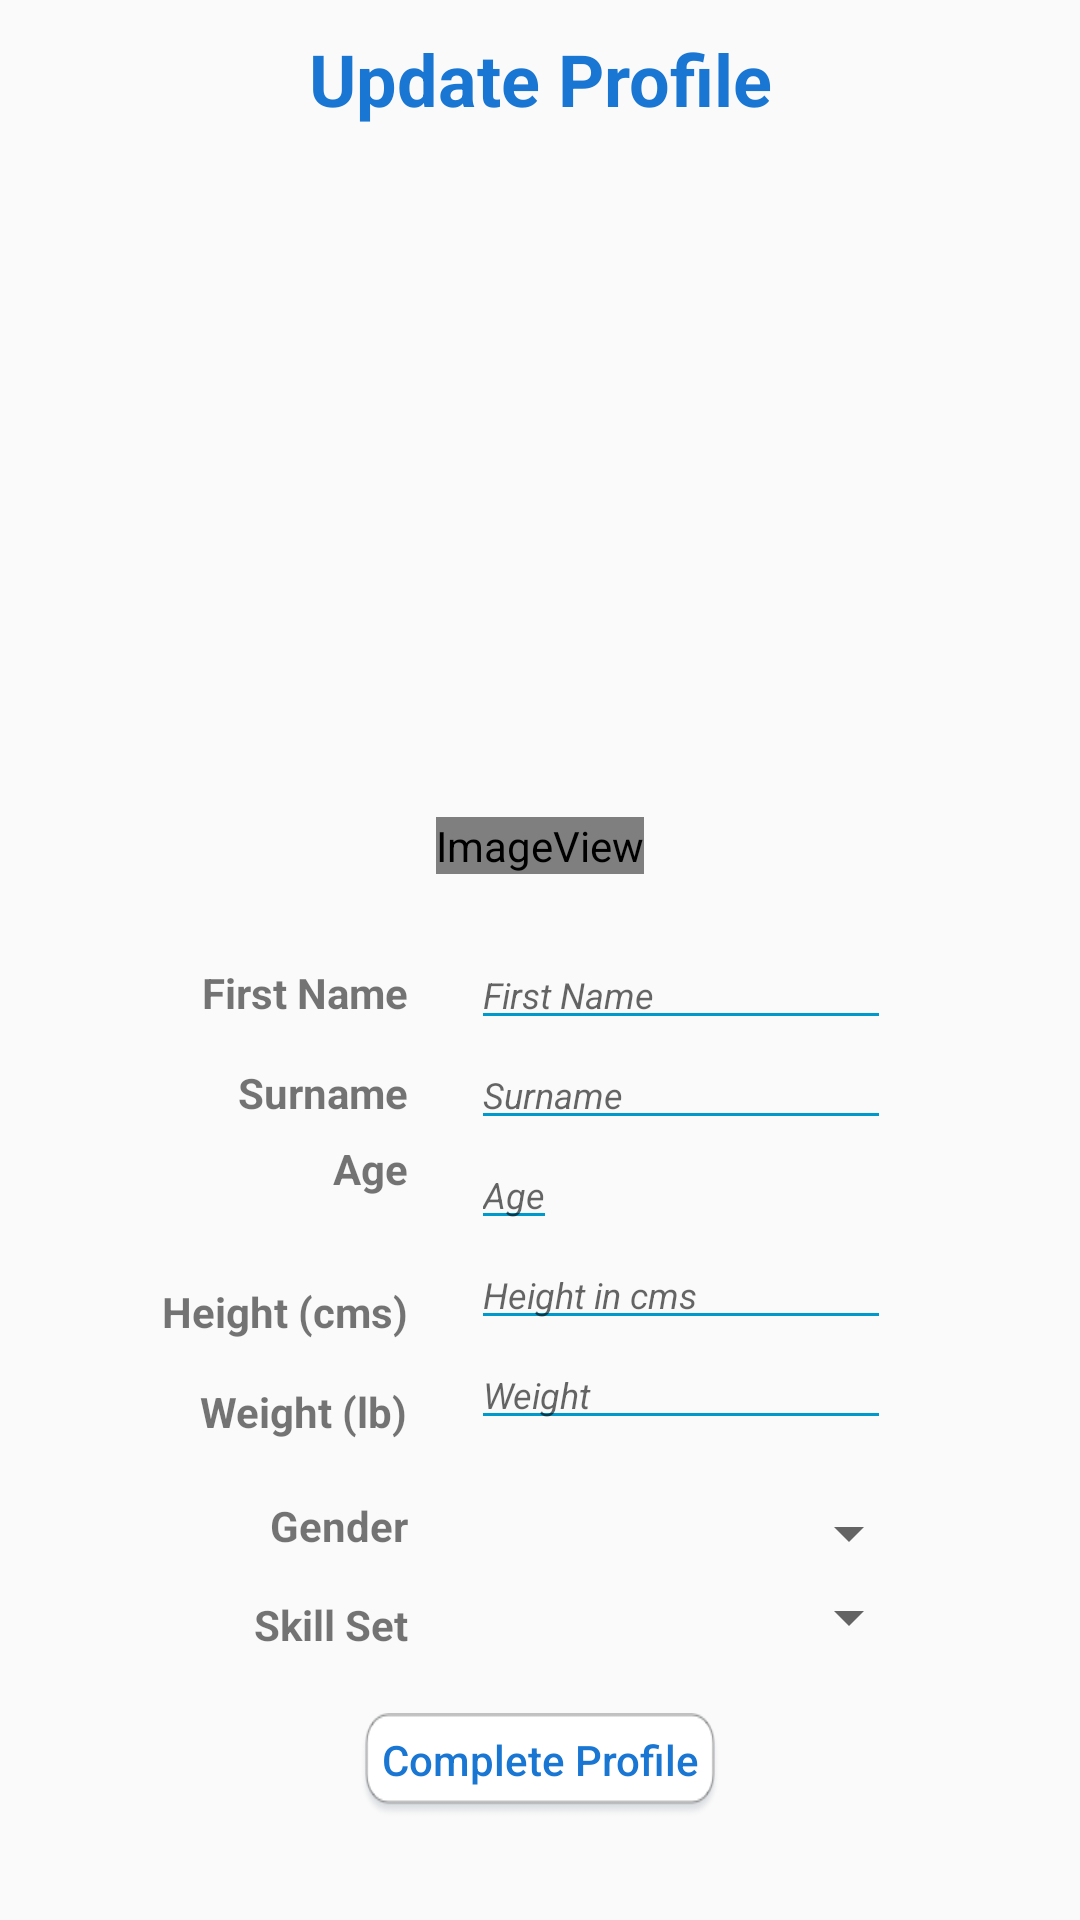

Android layout source for this screen:
<!-- AndroidManifest.xml: application theme AppTheme -->
<!-- res/layout/content_register_profile.xml -->
<?xml version="1.0" encoding="utf-8"?>
<android.support.constraint.ConstraintLayout xmlns:android="http://schemas.android.com/apk/res/android"
    xmlns:app="http://schemas.android.com/apk/res-auto"
    xmlns:tools="http://schemas.android.com/tools"
    android:layout_width="match_parent"
    android:layout_height="match_parent"
    app:layout_behavior="@string/appbar_scrolling_view_behavior"
    tools:context="com.hoophacks.hoophacks3.RegisterProfile"
    tools:showIn="@layout/activity_register_profile">

    <RelativeLayout
        android:layout_width="match_parent"
        android:layout_height="match_parent"
        android:gravity="center_horizontal"
        android:orientation="vertical"
        tools:layout_editor_absoluteX="0dp"
        tools:layout_editor_absoluteY="0dp">

        <TextView
            android:layout_width="match_parent"
            android:layout_height="wrap_content"
            android:layout_alignParentStart="true"
            android:layout_alignParentTop="true"
            android:layout_marginTop="10dp"
            android:fontFamily="sans-serif"
            android:lineSpacingExtra="24sp"
            android:text="Update Profile"
            android:textAlignment="center"
            android:textAllCaps="false"
            android:textAppearance="@style/TextAppearance.AppCompat.Large"
            android:textColor="@color/colorPrimary"
            android:textSize="24sp"
            android:textStyle="bold"
            android:id="@+id/textView2" />

        <ImageView
            android:id="@+id/imageView3"
            android:layout_width="wrap_content"
            android:layout_height="wrap_content"
            android:layout_above="@+id/etFirstName"
            android:layout_centerHorizontal="true"
            android:layout_marginBottom="22dp"
            app:srcCompat="@mipmap/ic_launcher" />

        <TextView
            android:id="@+id/tvFirstName"
            android:layout_width="wrap_content"
            android:layout_height="wrap_content"
            android:layout_alignBaseline="@+id/etFirstName"
            android:layout_alignBottom="@+id/etFirstName"
            android:layout_toStartOf="@+id/etFirstName"
            android:text="First Name"
            android:textSize="14sp"
            android:textStyle="bold" />

        <EditText
            android:id="@+id/etFirstName"
            android:layout_width="wrap_content"
            android:layout_height="wrap_content"
            android:layout_above="@+id/etSurname"
            android:layout_marginStart="21dp"
            android:layout_toEndOf="@+id/tvWeight"
            android:backgroundTint="@android:color/holo_blue_dark"
            android:ems="10"
            android:hint="First Name"
            android:inputType="text"
            android:selectAllOnFocus="false"
            android:singleLine="false"
            android:textSize="12sp"
            android:textStyle="italic"
            tools:layout_editor_absoluteX="85dp"
            tools:layout_editor_absoluteY="113dp" />

        <TextView
            android:id="@+id/tvSurname"
            android:layout_width="wrap_content"
            android:layout_height="wrap_content"
            android:layout_alignBaseline="@+id/etSurname"
            android:layout_alignBottom="@+id/etSurname"
            android:layout_toStartOf="@+id/etFirstName"
            android:text="Surname"
            android:textSize="14sp"
            android:textStyle="bold" />

        <EditText
            android:id="@+id/etSurname"
            android:layout_width="wrap_content"
            android:layout_height="wrap_content"
            android:layout_above="@+id/etAge"
            android:layout_alignStart="@+id/etFirstName"
            android:backgroundTint="@android:color/holo_blue_dark"
            android:ems="10"
            android:hint="Surname"
            android:inputType="text"
            android:textSize="12sp"
            android:textStyle="italic"
            tools:layout_editor_absoluteX="85dp"
            tools:layout_editor_absoluteY="113dp" />

        <TextView
            android:id="@+id/tvAge"
            android:layout_width="wrap_content"
            android:layout_height="wrap_content"
            android:layout_alignEnd="@+id/tvSurname"
            android:layout_below="@+id/etSurname"
            android:text="Age"
            android:textSize="14sp"
            android:textStyle="bold" />

        <EditText
            android:id="@+id/etAge"
            android:layout_width="wrap_content"
            android:layout_height="wrap_content"
            android:layout_above="@+id/etHeight"
            android:layout_alignStart="@+id/etSurname"
            android:backgroundTint="@android:color/holo_blue_dark"
            android:hint="Age"
            android:inputType="number"
            android:textSize="12sp"
            android:textStyle="italic"
            tools:layout_editor_absoluteX="85dp"
            tools:layout_editor_absoluteY="113dp" />

        <TextView
            android:id="@+id/tvHeight"
            android:layout_width="wrap_content"
            android:layout_height="wrap_content"
            android:layout_alignBottom="@+id/etHeight"
            android:layout_alignEnd="@+id/tvFirstName"
            android:text="Height (cms)"
            android:textSize="14sp"
            android:textStyle="bold" />

        <EditText
            android:id="@+id/etHeight"
            android:layout_width="wrap_content"
            android:layout_height="wrap_content"
            android:layout_above="@+id/etWeight"
            android:layout_alignStart="@+id/etAge"
            android:backgroundTint="@android:color/holo_blue_dark"
            android:ems="10"
            android:hint="Height in cms"
            android:inputType="numberDecimal"
            android:textAllCaps="false"
            android:textSize="12sp"
            android:textStyle="italic"
            tools:layout_editor_absoluteX="85dp"
            tools:layout_editor_absoluteY="59dp" />

        <TextView
            android:id="@+id/tvWeight"
            android:layout_width="wrap_content"
            android:layout_height="wrap_content"
            android:layout_above="@+id/tvGender"
            android:layout_alignEnd="@+id/tvGender"
            android:layout_marginBottom="19dp"
            android:text="Weight (lb)"
            android:textSize="14sp"
            android:textStyle="bold" />

        <EditText
            android:id="@+id/etWeight"
            android:layout_width="wrap_content"
            android:layout_height="wrap_content"
            android:layout_alignBottom="@+id/tvWeight"
            android:layout_alignStart="@+id/etHeight"
            android:backgroundTint="@android:color/holo_blue_dark"
            android:ems="10"
            android:hint="Weight"
            android:inputType="numberDecimal"
            android:textSize="12sp"
            android:textStyle="italic"
            tools:layout_editor_absoluteX="85dp"
            tools:layout_editor_absoluteY="7dp" />

        <TextView
            android:id="@+id/tvGender"
            android:layout_width="wrap_content"
            android:layout_height="wrap_content"
            android:layout_alignEnd="@+id/tvSkill"
            android:layout_alignTop="@+id/genderSpinner"
            android:text="Gender"
            android:textSize="14sp"
            android:textStyle="bold" />

        <Spinner
            android:id="@+id/genderSpinner"
            android:layout_width="150dp"
            android:layout_height="wrap_content"
            android:layout_above="@+id/tvSkill"
            android:layout_alignStart="@+id/etWeight"
            android:layout_marginBottom="9dp"
            android:text="Gender Here"
            android:textSize="12sp"
            android:textStyle="italic" />

        <TextView
            android:id="@+id/tvSkill"
            android:layout_width="wrap_content"
            android:layout_height="wrap_content"
            android:layout_alignBottom="@+id/skillSpinner"
            android:layout_alignEnd="@+id/bUpdateProfile"
            android:layout_marginEnd="104dp"
            android:text="Skill Set"
            android:textSize="14sp"
            android:textStyle="bold" />

        <Spinner
            android:id="@+id/skillSpinner"
            android:layout_width="150dp"
            android:layout_height="wrap_content"
            android:layout_above="@+id/bUpdateProfile"
            android:layout_alignStart="@+id/genderSpinner"
            android:layout_marginBottom="20dp"
            android:text="Skill Set Here"
            android:textSize="12sp"
            android:textStyle="italic" />

        <Button
            android:id="@+id/bUpdateProfile"
            android:layout_width="120dp"
            android:layout_height="35dp"
            android:layout_alignParentBottom="true"
            android:layout_centerHorizontal="true"
            android:layout_marginBottom="34dp"
            android:background="@drawable/whitebutton"
            android:gravity="center_vertical|center_horizontal"
            android:paddingBottom="4dp"
            android:text="Complete Profile"
            android:textAllCaps="false"
            android:textColor="#1976d2" />
        </RelativeLayout>

</android.support.constraint.ConstraintLayout>
<!-- res/layout/activity_register_profile.xml (included above) -->
<?xml version="1.0" encoding="utf-8"?>
<android.support.design.widget.CoordinatorLayout xmlns:android="http://schemas.android.com/apk/res/android"
    xmlns:app="http://schemas.android.com/apk/res-auto"
    xmlns:tools="http://schemas.android.com/tools"
    android:layout_width="match_parent"
    android:layout_height="match_parent"
    tools:context="com.hoophacks.hoophacks3.RegisterProfile">

    <android.support.design.widget.AppBarLayout
        android:layout_width="match_parent"
        android:layout_height="wrap_content"
        android:theme="@style/AppTheme.AppBarOverlay">

        <android.support.v7.widget.Toolbar
            android:id="@+id/toolbar"
            android:layout_width="match_parent"
            android:layout_height="?attr/actionBarSize"
            android:background="?attr/colorPrimary"
            app:popupTheme="@style/AppTheme.PopupOverlay" />

    </android.support.design.widget.AppBarLayout>

    <include layout="@layout/content_register_profile" />

</android.support.design.widget.CoordinatorLayout>
<!-- resources referenced by this layout -->
<resources>
  <color name="colorPrimary">#1976d2</color>
  <!-- drawable whitebutton: png bitmap (drawable, 3288 bytes) -->
  <!-- mipmap ic_launcher (mipmap-anydpi-v26) -->
  <?xml version="1.0" encoding="utf-8"?>
  <adaptive-icon xmlns:android="http://schemas.android.com/apk/res/android">
      <background android:drawable="@drawable/hoophackslogoicon" />
      <foreground android:drawable="@drawable/hoophackslogoicon" />
  </adaptive-icon>
  <style name="AppTheme.AppBarOverlay" parent="ThemeOverlay.AppCompat.Dark.ActionBar" />
  <style name="AppTheme.PopupOverlay" parent="ThemeOverlay.AppCompat.Light" />
  <style name="AppTheme" parent="Theme.AppCompat.Light.DarkActionBar">
          
          <item name="colorPrimary">@color/colorPrimary</item>
          <item name="colorPrimaryDark">@color/colorPrimaryDark</item>
          <item name="colorAccent">@color/colorAccent</item>
      </style>
  <!-- drawable hoophackslogoicon: png bitmap (drawable, 30111 bytes) -->
  <color name="colorPrimaryDark">#1E56A0</color>
  <color name="colorAccent">#D6E4F0</color>
</resources>
